Run: headless pygame with SDL's dummy video driver; simulated clock (each Clock.tick advances the game by its frame time, no real sleeping); random seed 0; keys injected as events and as key.get_pressed() state; no mouse input.
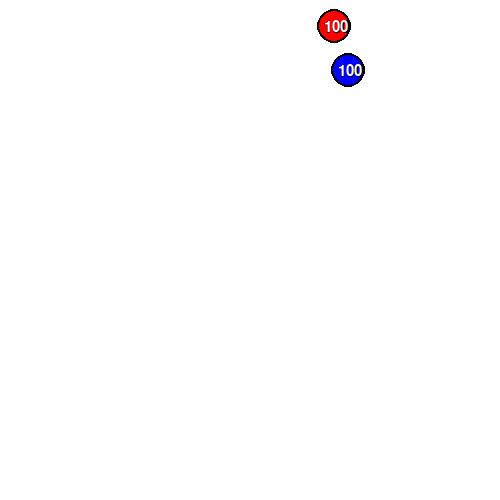
Frame 1 of 4 · flips 1–60 · no input
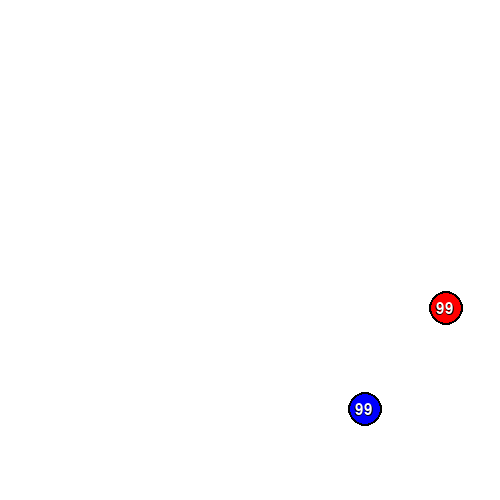
Frame 2 of 4 · flips 61–180 · tapped SPACE, RETURN · held RIGHT (→), D
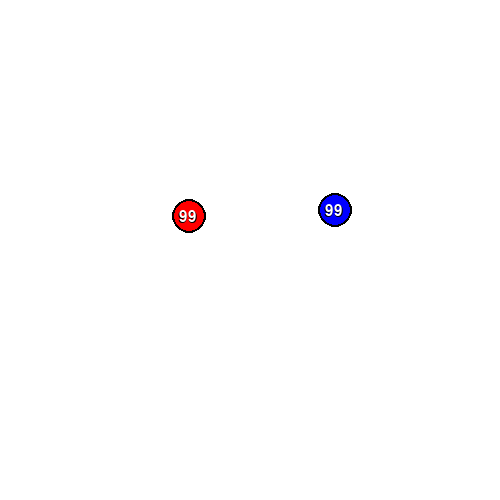
Frame 3 of 4 · flips 181–300 · held DOWN (↓), S
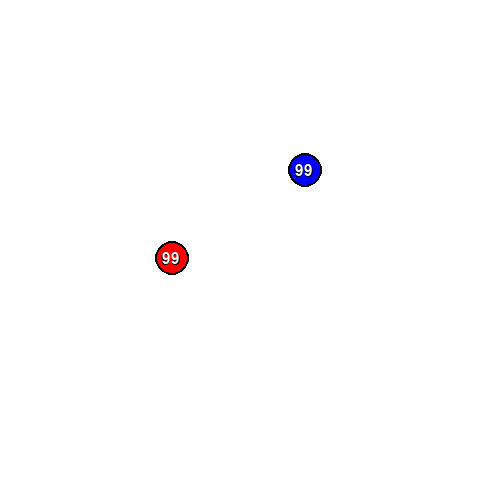
Frame 4 of 4 · flips 301–420 · held LEFT (←), A, UP (↑), W

The pygame program that drew these frames:

import pygame
import random as r
import math as m
import time as t
pygame.init()
xwsize=500
ywsize=500
xwwsize=xwsize-15
ywwsize=ywsize-15
screen=pygame.display.set_mode(size=(xwsize, ywsize))
font=pygame.font.Font(None, 23)
fontt=pygame.font.Font(None, 25)
clock = pygame.time.Clock()

running=True
a=100
b=100
bv=5
anglea=r.uniform(0, 2*m.pi)
angleb=r.uniform(0, 2*m.pi)
xva=m.cos(anglea)*bv
xvb=m.cos(angleb)*bv
yva=m.sin(anglea)*bv
yvb=m.sin(angleb)*bv
xa=xwsize/3
xb=(xwsize/3)*2
ya=ywsize/2
yb=ywsize/2
txa=(xwsize/3)-10
txb=((xwsize/3)*2)-10
tya=ywsize/2-6
tyb=ywsize/2-6
coordsa=xa,ya
coordsb=xb,yb
coordstexta=txa,tya
coordstextb=txb,tyb
while running:
    for event in pygame.event.get():
        if event.type == pygame.QUIT:
            running = False
    distance=((xb-xa)**2+(yb-ya)**2)**0.5
    if xa >= xwwsize or xa <= xwsize-xwwsize or distance<=30:
        xva *= -1
    if ya >= ywwsize or ya <= ywsize-ywwsize or distance<=30:
        yva *= -1
    if xb >= xwwsize or xb <= xwsize-xwwsize or distance<=30:
        xvb *= -1
    if yb >= ywwsize or yb <= ywsize-ywwsize or distance<=30:
        yvb *= -1
    if distance<=30:
        a-=1
        b-=1
    xa += xva
    xb += xvb
    ya += yva
    yb += yvb
    txa += xva
    txb += xvb
    tya += yva
    tyb += yvb
    coordsa=xa,ya
    coordsb=xb,yb
    coordstexta=txa,tya
    coordstextaa=txa-1, tya-1
    coordstextb=txb,tyb
    coordstextbb=txb-1, tyb-1

    screen.fill("white")
    pygame.draw.circle(screen, "black", coordsa, 17)
    pygame.draw.circle(screen, "red", coordsa, 15)
    pygame.draw.circle(screen, "black", coordsb, 17)
    pygame.draw.circle(screen, "blue", coordsb, 15)
    acounterr=fontt.render(str(a), True, "black")
    acounter=font.render(str(a), True, "white")
    bcounterr=fontt.render(str(b), True, "black")
    bcounter=font.render(str(b), True, "white")
    screen.blit(acounterr, coordstextaa)
    screen.blit(acounter, coordstexta)
    screen.blit(bcounterr, coordstextbb)
    screen.blit(bcounter, coordstextb)

    pygame.display.flip()
    clock.tick(60)
pygame.quit()
